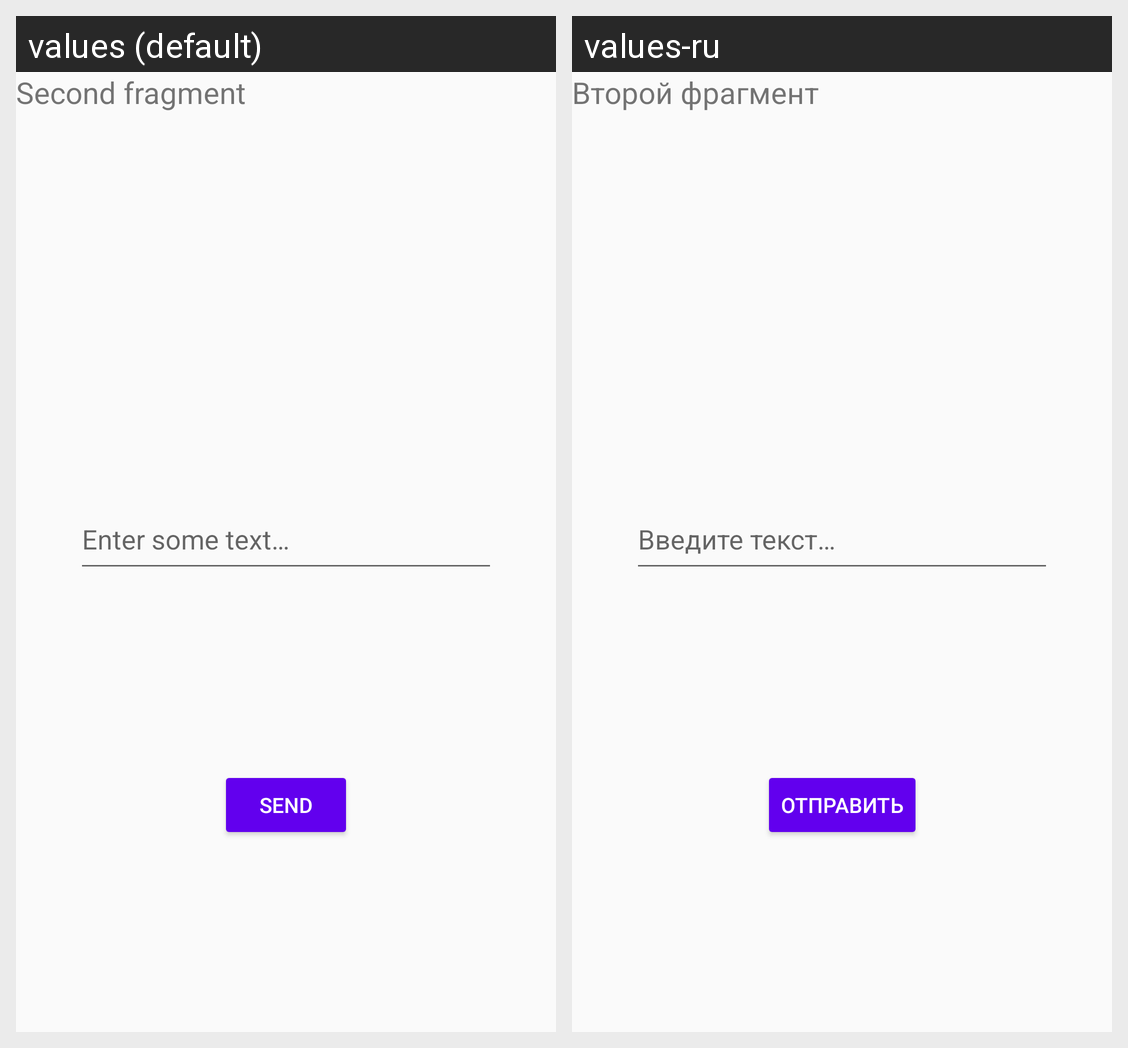

This grid shows one Android layout under two languages. Give, for every string resource on the screen, its name, the default text and each shown locale's text.
Android screen res/layout/fragment_second.xml rendered under 2 locales, left to right: values (default), values-ru. Device: Nexus 5 (rendered at 1080×1920; each locale shown at half size, 540×960, under a caption strip naming it); theme Theme.TestApp.
Strings drawn on this screen, with the default value and each locale's value (text and hints the layout hard-codes, and strings that could not be matched under every locale, appear in the picture but are not listed):

second_fragment
  values: Second fragment
  values-ru: Второй фрагмент

enter_some_text
  values: Enter some text…
  values-ru: Введите текст…

button_send
  values: Send
  values-ru: Отправить
